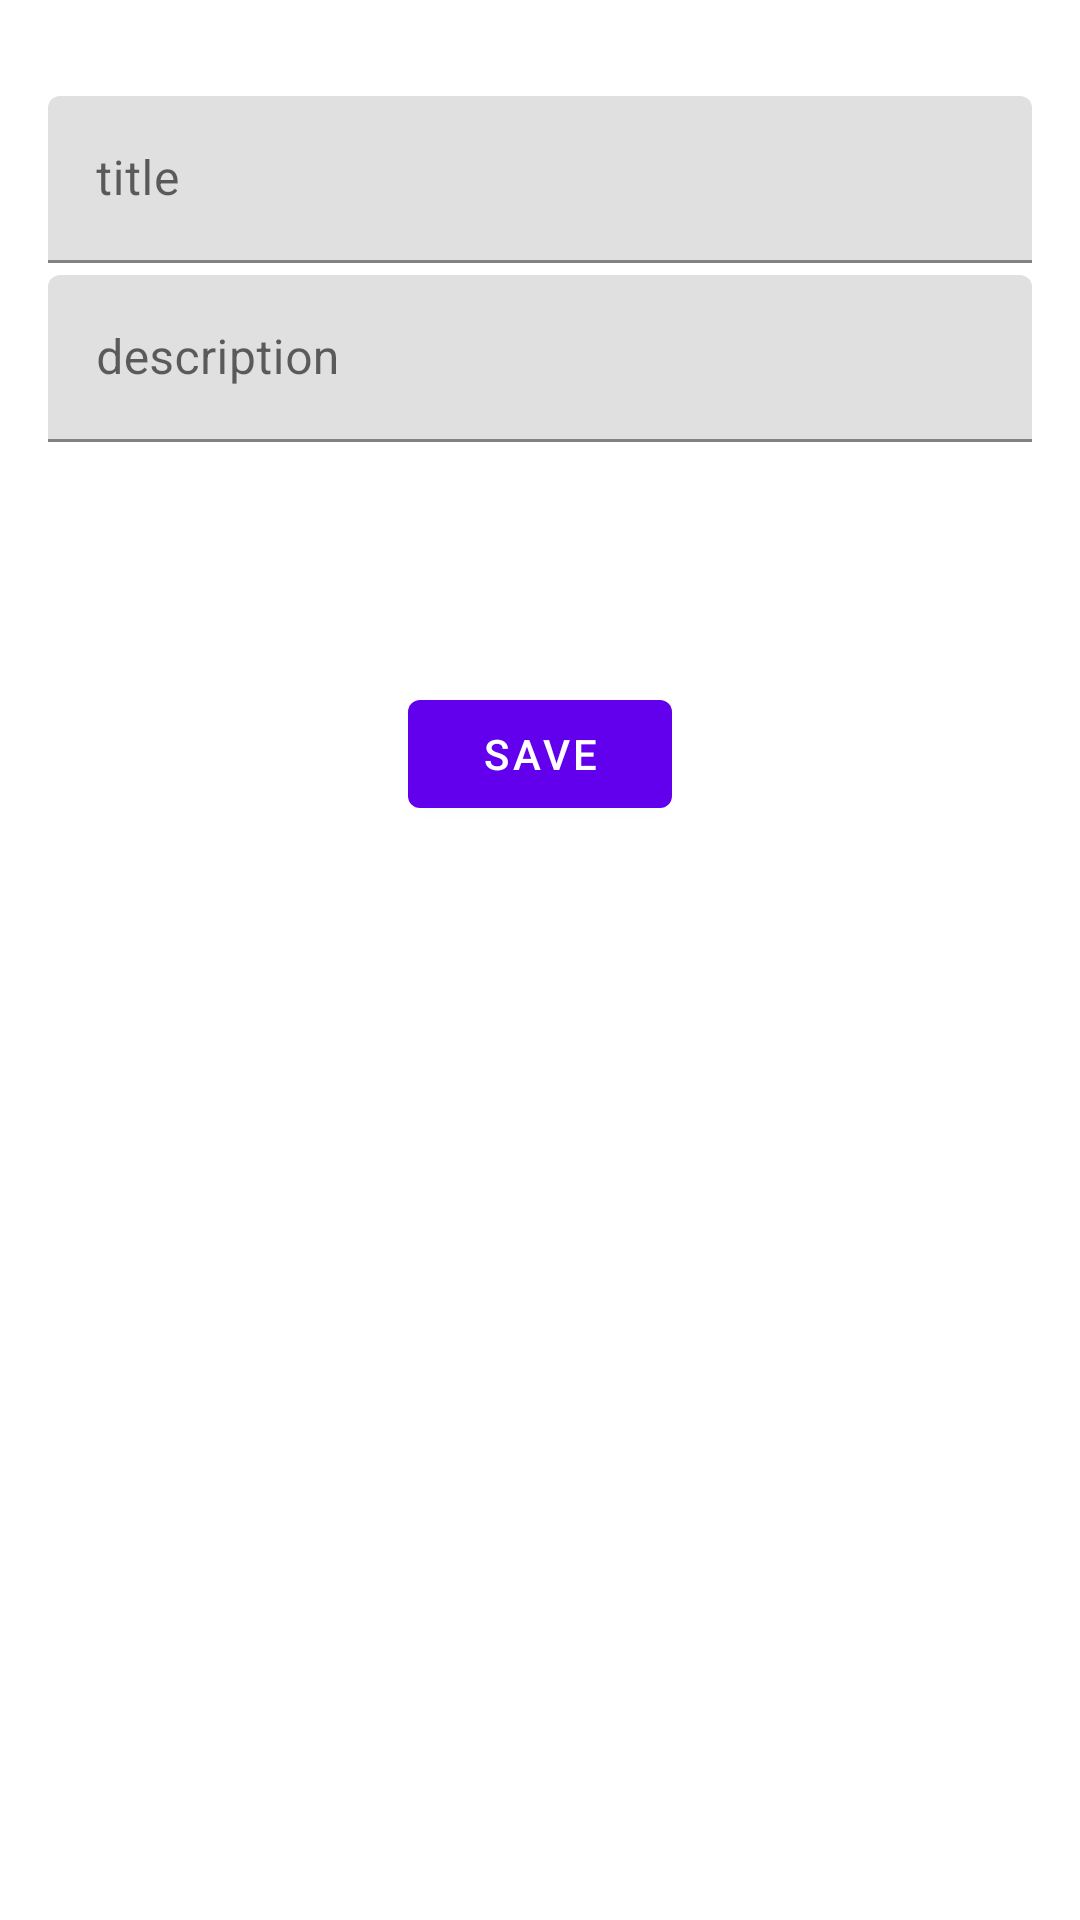

This screen was rendered from an Android layout file. Write that file and the resources it references.
<!-- AndroidManifest.xml: application theme Theme.Kotlin2 -->
<!-- res/layout/activity_second.xml -->
<?xml version="1.0" encoding="utf-8"?>
<LinearLayout xmlns:android="http://schemas.android.com/apk/res/android"
    xmlns:tools="http://schemas.android.com/tools"
    android:layout_width="match_parent"
    android:layout_height="match_parent"
    android:orientation="vertical"
    android:padding="16dp"
    tools:context=".presentation.ui.SecondActivity">

    <LinearLayout
        android:layout_width="match_parent"
        android:layout_height="wrap_content"
        android:layout_marginTop="16dp"
        android:orientation="vertical"
        tools:ignore="UselessParent">

        <com.google.android.material.textfield.TextInputLayout
            android:layout_width="match_parent"
            android:layout_height="match_parent">

            <com.google.android.material.textfield.TextInputEditText
                android:id="@+id/et_title"
                android:layout_width="match_parent"
                android:layout_height="match_parent"
                android:hint="@string/title" />

        </com.google.android.material.textfield.TextInputLayout>

        <com.google.android.material.textfield.TextInputLayout
            android:layout_width="match_parent"
            android:layout_height="match_parent">

            <com.google.android.material.textfield.TextInputEditText
                android:id="@+id/et_desc"
                android:layout_width="match_parent"
                android:layout_height="match_parent"
                android:layout_marginTop="4dp"
                android:hint="@string/description" />

        </com.google.android.material.textfield.TextInputLayout>
    </LinearLayout>

    <com.google.android.material.button.MaterialButton
        android:id="@+id/btn_save"
        android:layout_width="wrap_content"
        android:layout_height="wrap_content"
        android:layout_gravity="center"
        android:layout_marginTop="80dp"
        android:text="@string/Save" />

</LinearLayout>
<!-- resources referenced by this layout -->
<resources>
  <string name="Save">Save</string>
  <string name="description">description</string>
  <string name="title">title</string>
  <style name="Theme.Kotlin2" parent="Theme.MaterialComponents.Light.NoActionBar">
          
          <item name="colorPrimary">@color/purple_500</item>
          <item name="colorPrimaryVariant">#1C1C1C</item>
          <item name="colorOnPrimary">@color/white</item>
          
          <item name="colorSecondary">@color/teal_200</item>
          <item name="colorSecondaryVariant">@color/teal_700</item>
          <item name="colorOnSecondary">@color/black</item>
          
          <item name="android:statusBarColor">?attr/colorPrimaryVariant</item>
          
      </style>
  <!-- not gathered from this repository: default colours our renderer supplied (Android Studio template values) -->
  <color name="purple_500">#FF6200EE</color>
  <color name="teal_200">#FF03DAC5</color>
  <color name="teal_700">#FF018786</color>
  <color name="black">#FF000000</color>
  <color name="white">#FFFFFFFF</color>
</resources>
